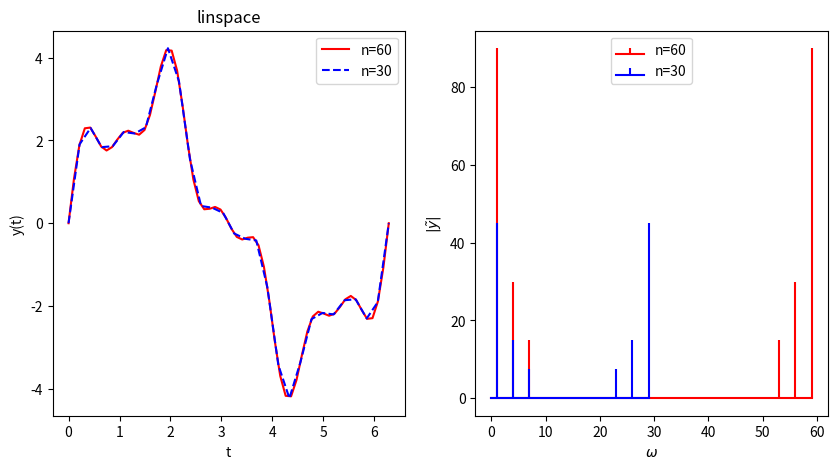
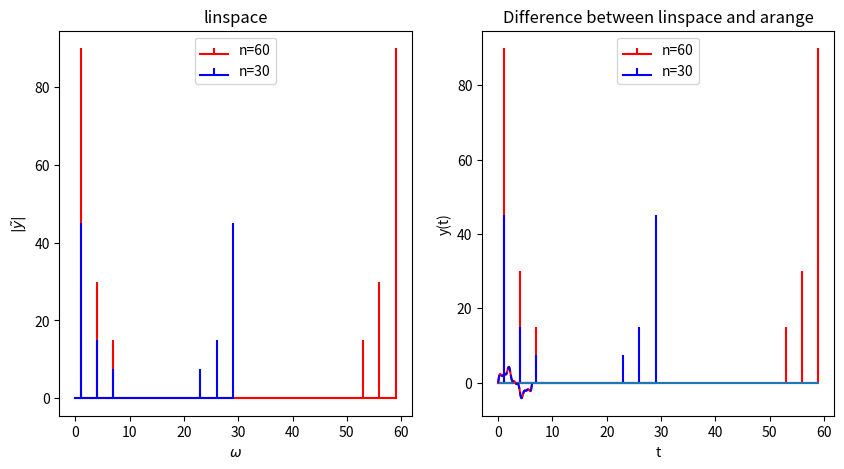
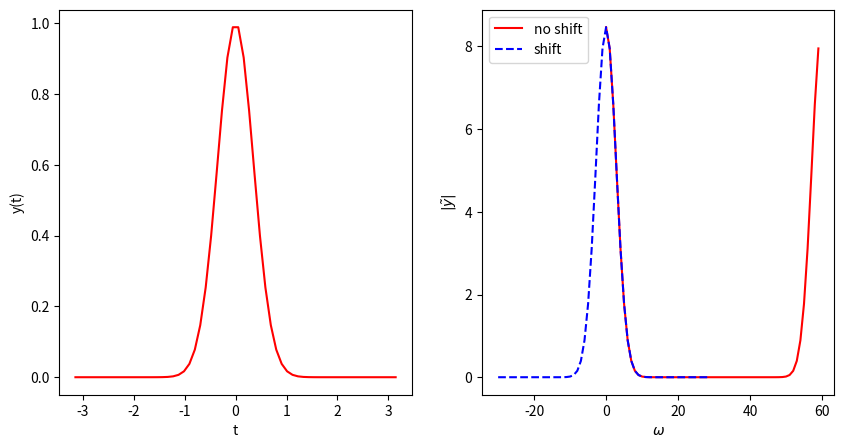
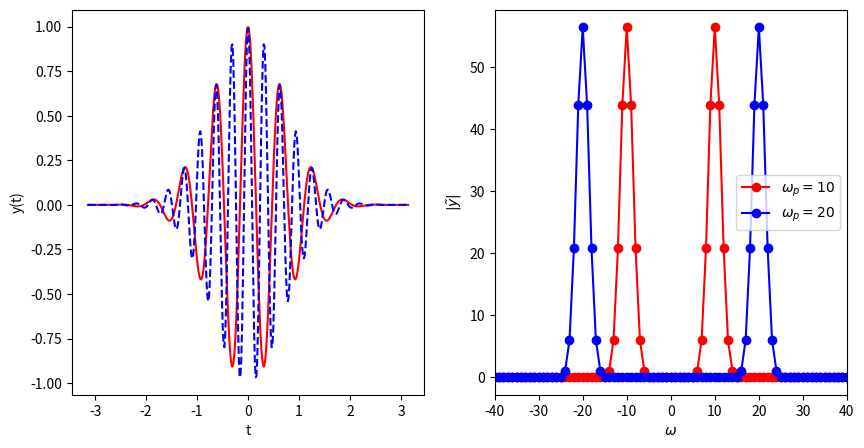
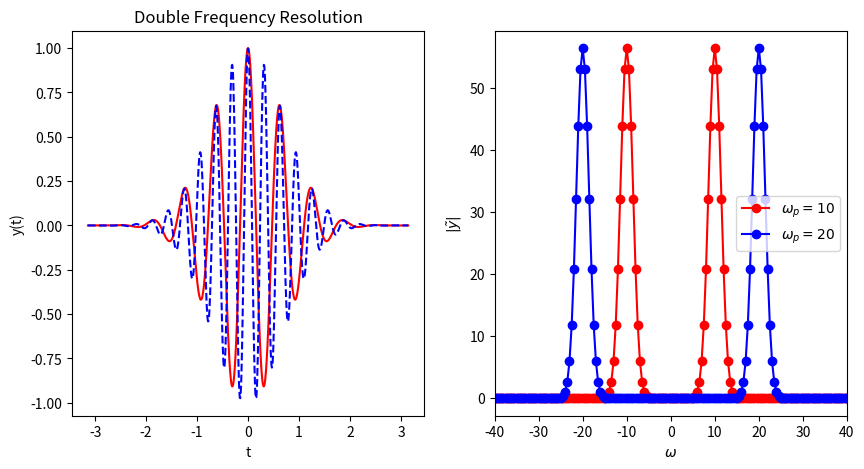
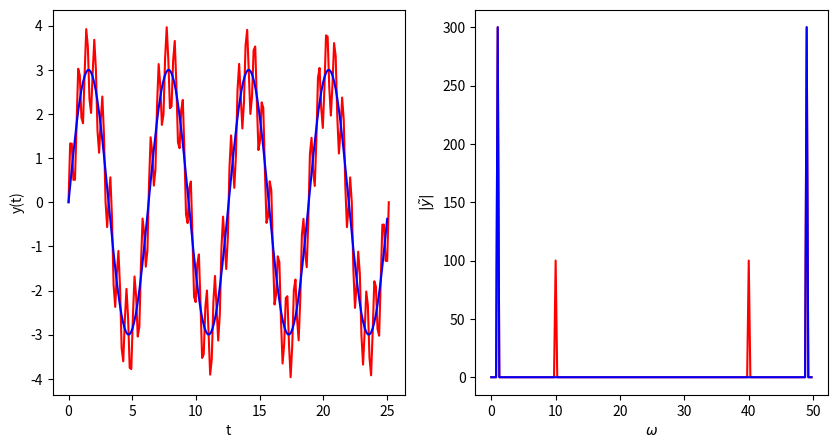

Here is the Python script that generated these plots, in order:
# Keegan Kelly
# Date: 3/24/2022
# %%
import numpy as np
import matplotlib.pyplot as plt
# %% Q1(a)


def DFT(f, n, method="linspace"):
    if n % 2 == 1:
        print("n must be even")
        return 0, 0
    # using linspace or arange to get the correct time array
    if method == "linspace":
        j = np.linspace(0, 2*np.pi, n, endpoint=False)
    if method == "arange":
        j = np.arange(0, 2*np.pi, 2*np.pi/n)
    # generating k array and y at the time array
    k = np.linspace(0, n-1, n, endpoint=True)
    yj = f(j)
    # summing across all time for each k
    ck = np.sum(yj*np.exp(-1j*k[:, None]*j), axis=1)
    return k, ck


def IDFT(ck, n, tmin=0, tmax=2*np.pi):
    if n % 2 == 1:
        print("n must be even")
        return 0, 0
    k = np.linspace(0, n-1, n, endpoint=True)
    j = np.linspace(0, n-1, n, endpoint=True)
    # calculating the IDFT according to equation 13
    yj = 1/n*np.sum(ck*np.exp(1j*k*2*np.pi/n*j[:, None]), axis=1)
    return (tmax-tmin)*j/n+tmin, yj


def y(t):  # defining the function for use in Question 1
    return 3*np.sin(t)+np.sin(4*t)+0.5*np.sin(7*t)


# plotting the dft and the given function for n=60 with a linspace
k, ck = DFT(y, 60)
j = np.linspace(0, 2*np.pi, 60)
yj = y(j)
fig, ax = plt.subplots(1, 2, figsize=(10, 5))
ax[0].plot(j, yj, "r-", label="n=60")
ax[0].set_xlabel("t")
ax[0].set_ylabel("y(t)")
ax[1].stem(k, abs(ck), linefmt='r', markerfmt=' ', basefmt='-r', label="n=60")
ax[1].set_xlabel("$\omega$")
ax[1].set_ylabel(r"$|\tilde{y}|$")
# plotting the dft and the given function for n=30 with a linspace
k, ck = DFT(y, 30)
j = np.linspace(0, 2*np.pi, 30)
yj = y(j)
ax[0].plot(j, yj, "b--", label="n=30")
ax[1].stem(k, abs(ck), linefmt='b', markerfmt=' ', basefmt='-b', label="n=30")
ax[0].legend()
ax[1].legend()
ax[0].set_title("linspace")
plt.show()
# %% Q1(b)
# plotting the dft and the given function for n=60 with a linspace
fig, ax = plt.subplots(1, 2, figsize=(10, 5))
k, ck = DFT(y, 60)
j = np.linspace(0, 2*np.pi, 60)
yj = y(j)
ax[0].stem(k, abs(ck), linefmt='r', markerfmt=' ', basefmt='-r', label="n=60")
ax[0].set_xlabel("$\omega$")
ax[0].set_ylabel(r"$|\tilde{y}|$")
ck1 = ck
# plotting the dft and the given function for n=30 with a linspace
k, ck = DFT(y, 30)
j = np.linspace(0, 2*np.pi, 30)
yj = y(j)
ax[0].stem(k, abs(ck), linefmt='b', markerfmt=' ', basefmt='-b', label="n=30")
# plotting the dft and the given function for n=60 with arange
k, ck = DFT(y, 60, method="arange")
j = np.linspace(0, 2*np.pi, 60)
yj = y(j)
ax[1].stem(k, abs(ck), linefmt='r', markerfmt=' ', basefmt='-r', label="n=60")
ax[1].set_xlabel("$\omega$")
ax[1].set_ylabel(r"$|\tilde{y}|$")
ck2 = ck
ks = k
# plotting the dft and the given function for n=30 with arange
k, ck = DFT(y, 30, method="arange")
j = np.linspace(0, 2*np.pi, 30)
yj = y(j)
ax[1].stem(k, abs(ck), linefmt='b', markerfmt=' ', basefmt='-b', label="n=30")
ax[0].legend()
ax[1].legend()
ax[0].set_title("linspace")
ax[1].set_title("arange")
plt.show()
# plotting the difference between the arange and linspace dfts
plt.plot(ks, abs(ck1-ck2))
plt.title("Difference between linspace and arange")
plt.xlabel("$\omega$")
plt.ylabel(r"|$\Delta\tilde{y}$|")
plt.show()

# %% Q1(c)
# plotting the IDFT against the given function for n=60 with a linspace
k, ck = DFT(y, 60)
j = np.linspace(0, 2*np.pi, 60)
yj = y(j)
ts, ys = IDFT(ck, 60)
plt.plot(np.real(ts), np.real(ys), "r-", label="IDFT")
plt.plot(np.real(j), np.real(yj), "b--", label="Original")
plt.xlabel("t")
plt.ylabel("y(t)")
plt.show()

# %% Q2(a)


def GaussianPulse(t, w=0, sigma=0.5):
    return np.exp(-t**2/sigma**2)*np.cos(w*t)

# defining a DFT function that will take an arbitrary time interval


def DFTvariableTime(f, n, tmin, tmax, w, sigma):
    if n % 2 == 1:
        print("n must be even")
        return 0, 0
    # this j array will be used to generate the time values and then used as Ks in the sum
    j = np.linspace(0, n-1, n, endpoint=True)
    tj = j*(tmax-tmin)/n+tmin

    yj = f(tj, w, sigma)
    # summing across all time values for each k (now in the j array)
    ck = np.sum(yj*np.exp(-1j*j[:, None]*j*2*np.pi/n), axis=1)
    return j, ck


def DFTshift(f, n, tmin, tmax, w, sigma):
    # same code for the initial DTF but with a shift at the end
    if n % 2 == 1:
        print("n must be even")
        return 0, 0
    j = np.linspace(0, n-1, n, endpoint=True)
    tj = j*(tmax-tmin)/n+tmin

    yj = f(tj, w, sigma)
    ck = np.sum(yj*np.exp(-1j*j[:, None]*j*2*np.pi/n), axis=1)
    # shifting according to the code given on the lecture slides
    wshift = np.fft.fftshift(np.fft.fftfreq(n, (tmax-tmin)/n)*2*np.pi)
    yshift = np.fft.fftshift(ck)
    return wshift, yshift


# plotting the dft for the pulse for n=60
k, ck = DFTvariableTime(GaussianPulse, 60, -np.pi, np.pi, 0, 0.5)
t = np.linspace(-np.pi, np.pi, 60)
yj = GaussianPulse(t)
fig, ax = plt.subplots(1, 2, figsize=(10, 5))
ax[0].plot(t, yj, "r-", label="n=60")
ax[0].set_xlabel("t")
ax[0].set_ylabel("y(t)")
ax[1].plot(k, abs(ck), "r-", label="no shift")
ax[1].set_xlabel("$\omega$")
ax[1].set_ylabel(r"$|\tilde{y}|$")
kshift, ckshift = DFTshift(GaussianPulse, 60, -np.pi, np.pi, 0, 0.5)
ax[1].plot(kshift, abs(ckshift), "b--", label="shift")
ax[1].legend()
plt.show()

# %% Q2(b)

# plotting the new function for n=400 with the shifted DFT
wshift, yshift = DFTshift(GaussianPulse, 400, -np.pi, np.pi, 10, 1)
t = np.linspace(-np.pi, np.pi, 400)
yj = GaussianPulse(t, 10, 1)
fig, ax = plt.subplots(1, 2, figsize=(10, 5))
ax[0].plot(t, yj, "r-", label="$\omega_p=10$")
ax[0].set_xlabel("t")
ax[0].set_ylabel("y(t)")
ax[1].plot(wshift, abs(yshift), "ro-", label="$\omega_p=10$")
ax[1].set_xlabel("$\omega$")
ax[1].set_ylabel(r"$|\tilde{y}|$")
wshift, yshift = DFTshift(GaussianPulse, 400, -np.pi, np.pi, 20, 1)
yj = GaussianPulse(t, 20, 1)
ax[0].plot(t, yj, "b--", label="$\omega_p=20$")
ax[1].plot(wshift, abs(yshift), "bo-", label="$\omega_p=20$")
ax[1].set_xlim(-40, 40)
ax[1].legend()
plt.show()

# repeating above but doubling the frequency resolution
wshift, yshift = DFTshift(GaussianPulse, 800, -2*np.pi, 2*np.pi, 10, 1)
t = np.linspace(-np.pi, np.pi, 800)
yj = GaussianPulse(t, 10, 1)
fig, ax = plt.subplots(1, 2, figsize=(10, 5))
ax[0].plot(t, yj, "r-", label="$\omega_p=10$")
ax[0].set_title("Double Frequency Resolution")
ax[0].set_xlabel("t")
ax[0].set_ylabel("y(t)")
ax[1].plot(wshift, abs(yshift), "ro-", label="$\omega_p=10$")
ax[1].set_xlabel("$\omega$")
ax[1].set_ylabel(r"$|\tilde{y}|$")
wshift, yshift = DFTshift(GaussianPulse, 800, -2*np.pi, 2*np.pi, 20, 1)
yj = GaussianPulse(t, 20, 1)
ax[1].set_xlim(-40, 40)
ax[0].plot(t, yj, "b--", label="$\omega_p=20$")
ax[1].plot(wshift, abs(yshift), "bo-", label="$\omega_p=20$")
ax[1].legend()
plt.show()

# %% Q3


def y1(t):
    return 3*np.sin(t)+np.sin(10*t)


def DFTvariableTimeY1(f, n, tmin, tmax, ncycles):
    # same DFT variable time array as before but does have the other variables to call the pulse fn
    if n % 2 == 1:
        print("n must be even")
        return 0, 0
    j = np.linspace(0, n-1, n, endpoint=True, dtype=float)
    tj = j*(tmax-tmin)/n+tmin
    yj = f(tj)
    ck = np.sum(yj*np.exp(-1j*j[:, None]*j*2*np.pi/n), axis=1)
    j = j/ncycles
    return j, ck


def freqFilter(w, ck):
    # searching for the most significant frequency and turning all others to 0 to eliminate noise
    # finding the most significant frequency component
    max = abs(ck).max()
    # searching for indexs that have roughly the magnitude as max to account for floating point errors
    for i in range(len(w)):
        if round(abs(ck[i])) != round(max):
            ck[i] = 0
    return ck


# calculating the dft and plotting it and the original function
k, ck = DFTvariableTimeY1(y1, 200, 0, 8*np.pi, 4)
t = np.linspace(0, 8*np.pi, 200)
yj = y1(t)
fig, ax = plt.subplots(1, 2, figsize=(10, 5))
ax[0].plot(t, yj, "r-", label="no filter")
ax[0].set_xlabel("t")
ax[0].set_ylabel("y(t)")
ax[1].plot(k, abs(ck), "r-", label="filter")
ax[1].set_xlabel("$\omega$")
ax[1].set_ylabel(r"$|\tilde{y}|$")
#ax[1].set_xlim(0, 50)
# filtering the frequencies and plotting them
ck = freqFilter(k, ck)
# calculating the IDFT with the filtered frequencies and plotting it
xs, ys = IDFT(ck, 200, 0, 8*np.pi)
ax[0].plot(xs, np.real(ys), "b-", label="filtered")
ax[1].plot(k, abs(ck), "b-", label="filtered")
plt.show()
